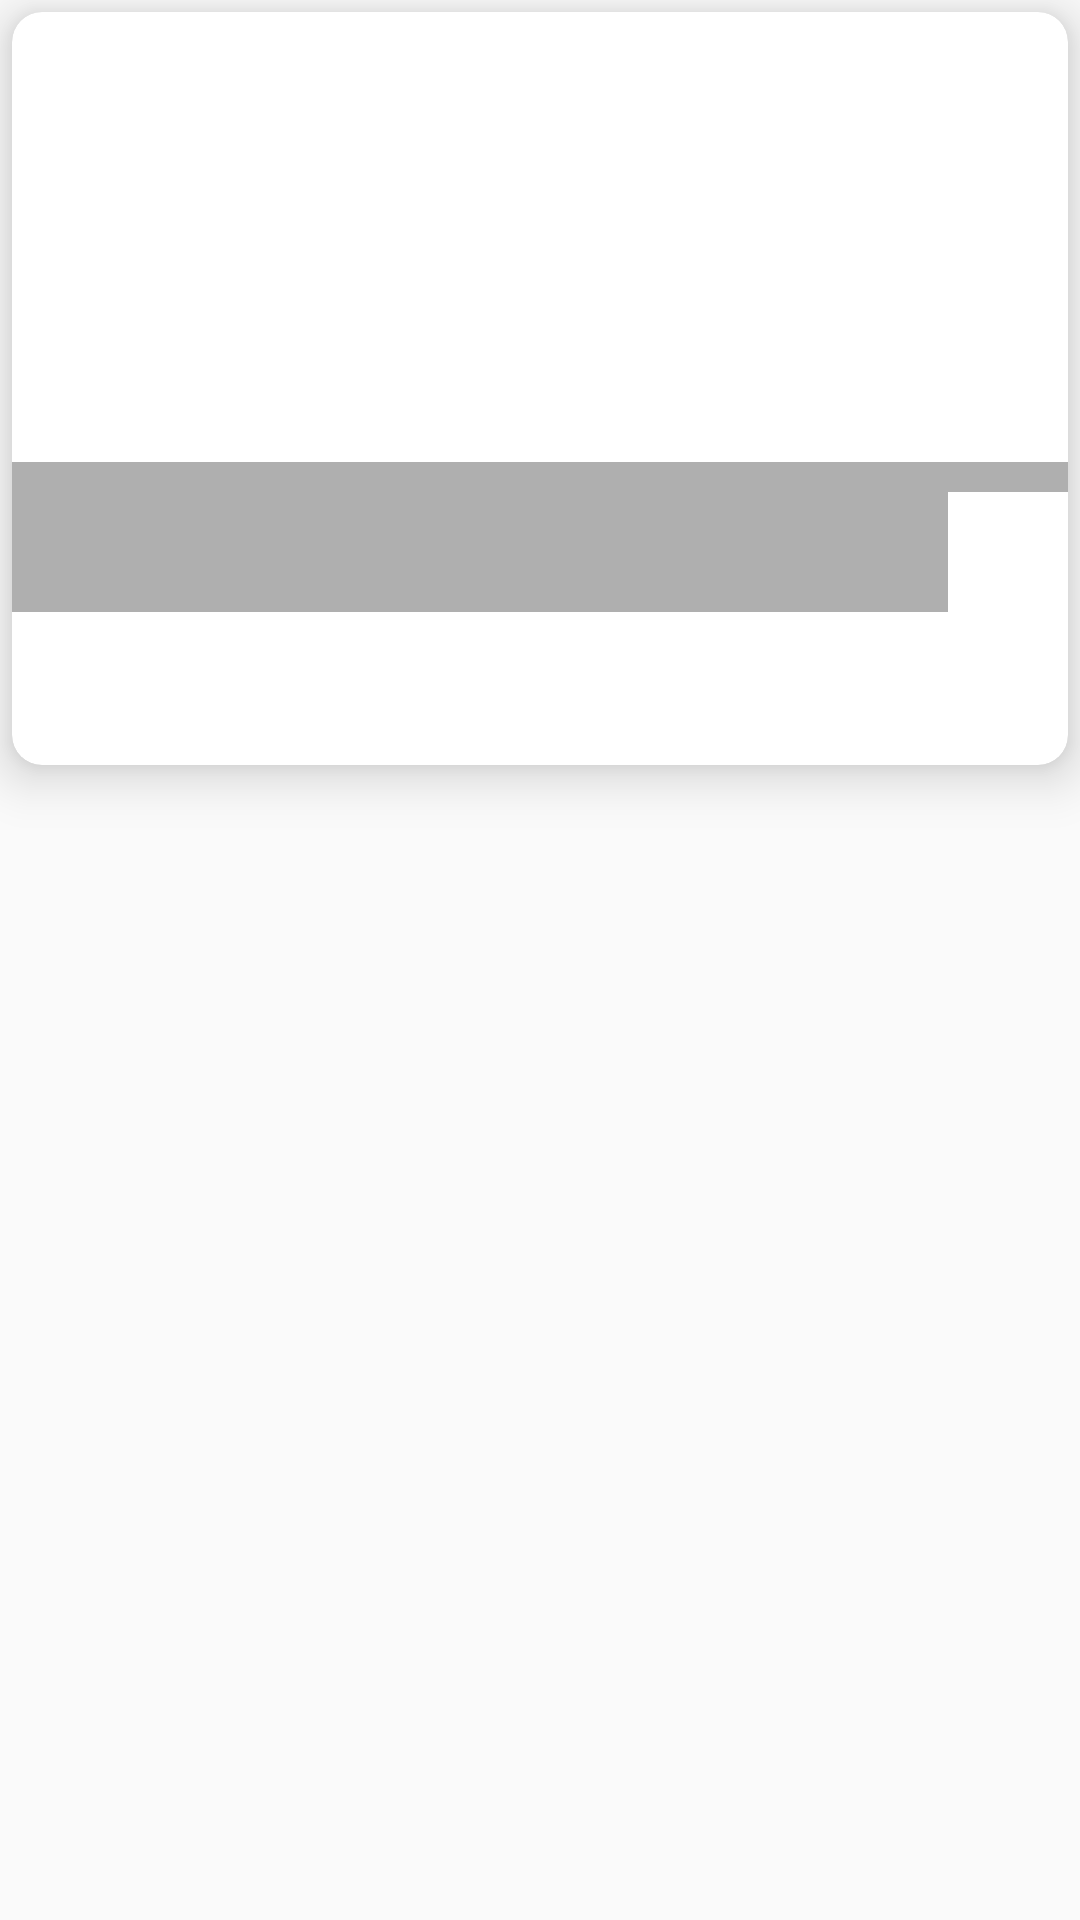

This screen was rendered from an Android layout file. Write that file and the resources it references.
<!-- AndroidManifest.xml: application theme AppTheme -->
<!-- res/layout/activity_recipes_view.xml -->
<?xml version="1.0" encoding="utf-8"?>
<LinearLayout xmlns:android="http://schemas.android.com/apk/res/android"
    xmlns:app="http://schemas.android.com/apk/res-auto"
    android:layout_width="fill_parent"
    android:layout_height="fill_parent"
    android:background="@android:color/transparent"
    android:gravity="center_horizontal"
    android:orientation="vertical"
    android:padding="0dp">

    <androidx.cardview.widget.CardView
        android:layout_width="match_parent"
        android:layout_height="wrap_content"
        android:layout_gravity="center_horizontal"
        android:layout_margin="4dp"
        app:cardCornerRadius="10dp"
        app:cardElevation="10dp">

        <RelativeLayout
            android:layout_width="match_parent"
            android:layout_height="match_parent"
            android:orientation="vertical">


            <ImageView
                android:id="@+id/cardImage"
                android:layout_width="match_parent"
                android:layout_height="200dp"
                android:scaleType="centerCrop" />

            <TextView
                android:id="@+id/cardTitle"
                android:layout_width="match_parent"
                android:layout_height="50dp"
                android:layout_above="@+id/cardDescription"
                android:background="#50000000"
                android:gravity="center_vertical"
                android:textColor="#fff"
                android:textSize="22sp"/>
            <ImageButton
                android:id="@+id/fav"
                android:layout_width="40dp"
                android:layout_height="40dp"
                android:src="@drawable/ic_baseline_star_border_24"
                android:layout_above="@id/cardDescription"
                android:layout_alignParentEnd="true"
                android:background="#ffffff"
                android:layout_alignParentRight="true" />

            <TextView
                android:id="@+id/cardDescription"
                android:layout_width="match_parent"
                android:layout_height="wrap_content"
                android:layout_below="@+id/cardImage"
                android:layout_marginBottom="8dp"
                android:paddingTop="16dp"
                android:textSize="20sp"/>

        </RelativeLayout>


    </androidx.cardview.widget.CardView>
</LinearLayout>
<!-- resources referenced by this layout -->
<resources>
  <style name="AppTheme" parent="Theme.AppCompat.Light.DarkActionBar">
          <item name="windowNoTitle">true</item>
          <item name="android:windowNoTitle">true</item>
          <item name="android:windowFullscreen">true</item>
      </style>
</resources>
